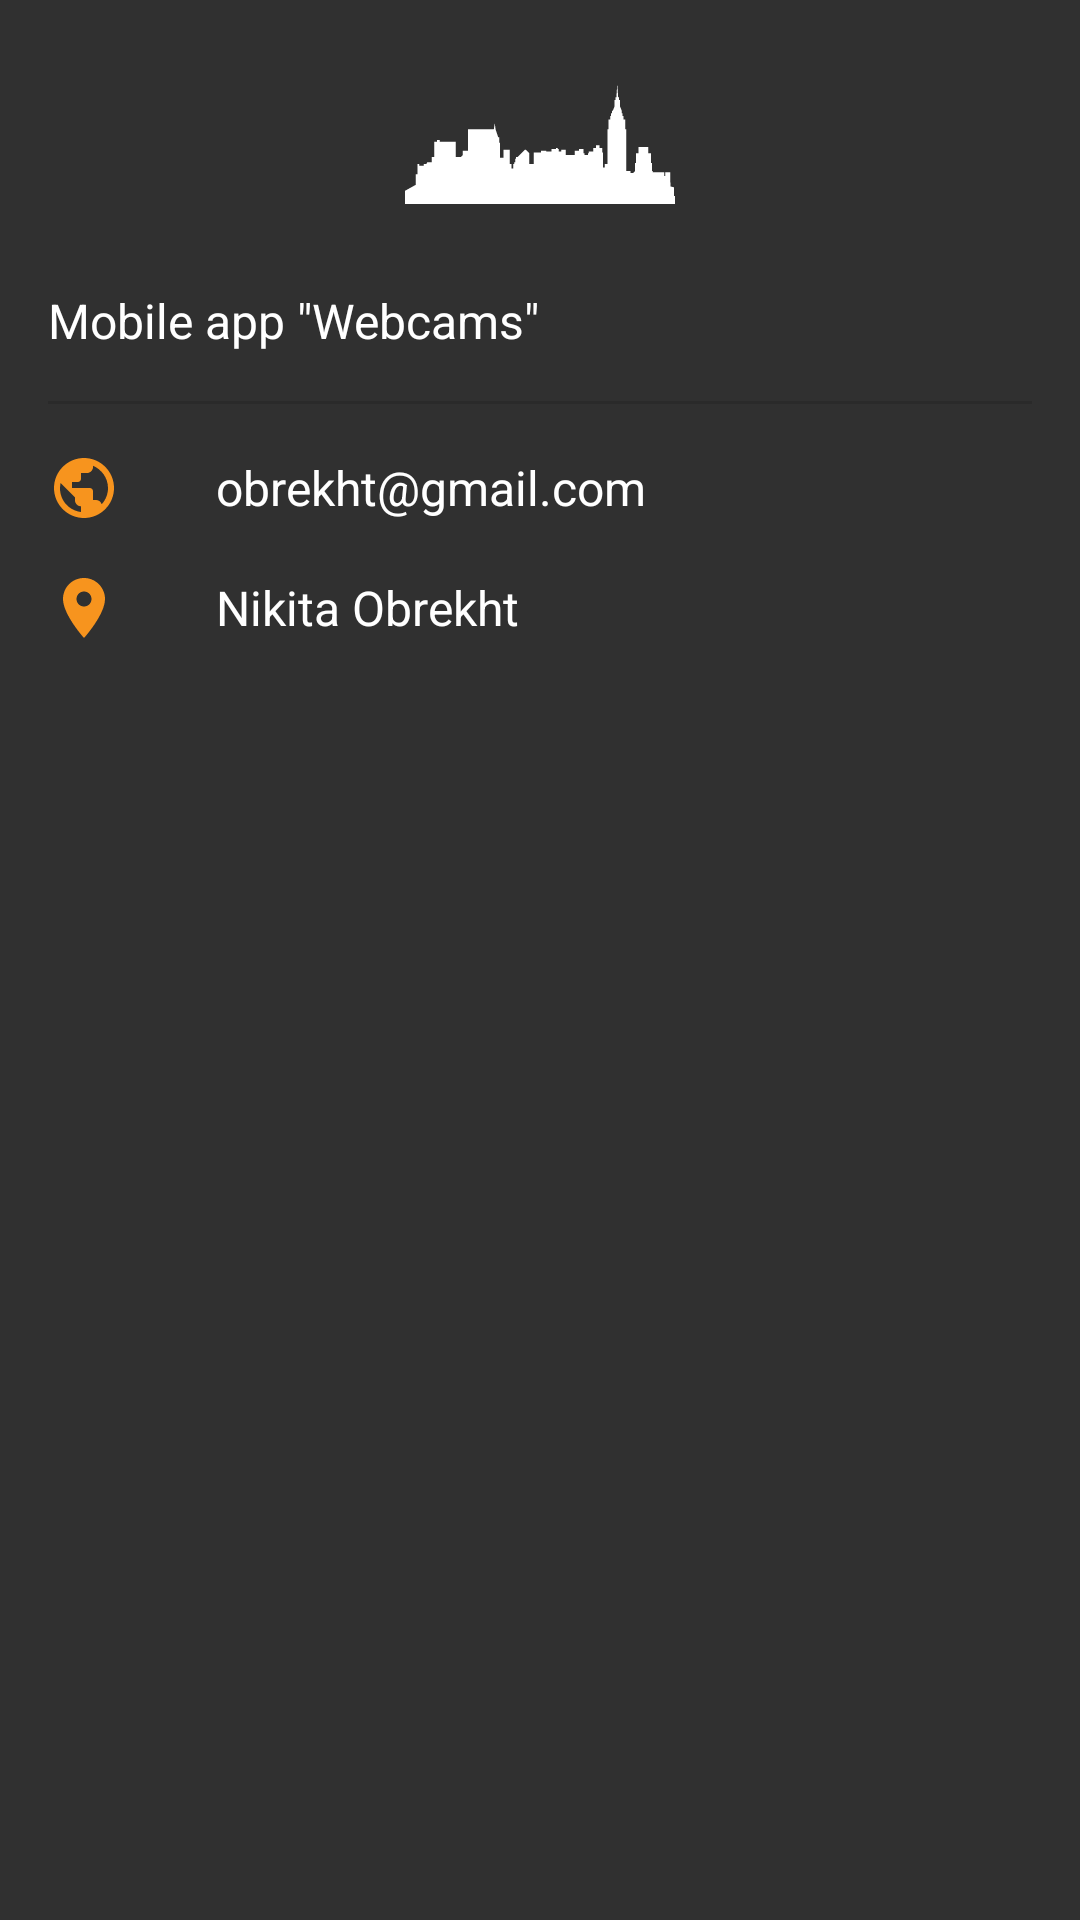

Layout XML and referenced resources for this Android screen:
<!-- AndroidManifest.xml: application theme AppTheme -->
<!-- res/layout/activity_about.xml -->
<?xml version="1.0" encoding="utf-8"?>
<RelativeLayout
    android:id="@+id/activity_about"
    xmlns:android="http://schemas.android.com/apk/res/android"
    xmlns:app="http://schemas.android.com/apk/res-auto"
    xmlns:tools="http://schemas.android.com/tools"
    android:layout_width="match_parent"
    android:layout_height="match_parent"
    android:paddingBottom="@dimen/activity_vertical_margin"
    android:paddingLeft="@dimen/activity_horizontal_margin"
    android:paddingRight="@dimen/activity_horizontal_margin"
    android:paddingTop="28dp"
    tools:context="com.obrekht.onlinecameras.ui.activity.AboutActivity">

    <ImageView
        android:id="@+id/logo"
        android:layout_width="wrap_content"
        android:layout_height="40dp"
        app:srcCompat="@drawable/ic_sky_logo_white"/>

    <TextView
        android:id="@+id/about_text"
        android:layout_width="match_parent"
        android:layout_height="wrap_content"
        android:layout_below="@id/logo"
        android:layout_marginTop="28dp"
        android:text="@string/about_text"
        android:textAppearance="@style/Base.TextAppearance.AppCompat.Subhead"/>

    <View
        android:layout_below="@+id/about_text"
        android:id="@+id/divider"
        android:layout_width="match_parent"
        android:layout_height="1dp"
        android:layout_marginTop="16dp"
        android:background="@color/divider_color"/>

    <LinearLayout
        android:id="@+id/about_email_layout"
        android:orientation="horizontal"
        android:layout_width="match_parent"
        android:layout_height="wrap_content"
        android:layout_below="@id/divider"
        android:layout_marginTop="16dp">

        <ImageView
            android:id="@+id/icon_about_email"
            android:layout_width="24dp"
            android:layout_height="24dp"
            android:tint="@color/colorPrimary"
            app:srcCompat="@drawable/ic_public_24dp"/>

        <TextView
            android:layout_gravity="center_vertical"
            android:id="@+id/about_email"
            android:layout_width="wrap_content"
            android:layout_height="wrap_content"
            android:layout_marginLeft="32dp"
            android:layout_marginStart="32dp"
            android:text="@string/about_email"
            android:textAppearance="@style/Base.TextAppearance.AppCompat.Subhead"/>

    </LinearLayout>

    <LinearLayout
        android:orientation="horizontal"
        android:layout_width="match_parent"
        android:layout_height="wrap_content"
        android:layout_below="@id/about_email_layout"
        android:layout_marginTop="16dp">

        <ImageView
            android:id="@+id/icon_about_name"
            android:layout_width="24dp"
            android:layout_height="24dp"
            android:tint="@color/colorPrimary"
            app:srcCompat="@drawable/ic_location_24dp"/>

        <TextView
            android:layout_gravity="center_vertical"
            android:id="@+id/about_name"
            android:layout_width="wrap_content"
            android:layout_height="wrap_content"
            android:layout_marginLeft="32dp"
            android:layout_marginStart="32dp"
            android:text="@string/about_name"
            android:textAppearance="@style/Base.TextAppearance.AppCompat.Subhead"/>

    </LinearLayout>

</RelativeLayout>
<!-- resources referenced by this layout -->
<resources>
  <color name="colorPrimary">#F7941E</color>
  <color name="divider_color">#1E000000</color>
  <dimen name="activity_horizontal_margin">16dp</dimen>
  <dimen name="activity_vertical_margin">16dp</dimen>
  <!-- drawable ic_location_24dp (drawable) -->
  <vector xmlns:android="http://schemas.android.com/apk/res/android"
          android:width="24dp"
          android:height="24dp"
          android:viewportWidth="24.0"
          android:viewportHeight="24.0">
      <path
          android:fillColor="#FF000000"
          android:pathData="M12,2c-3.9,0 -7,3.1 -7,7c0,5.2 7,13 7,13s7,-7.8 7,-13C19,5.2 15.9,2 12,2zM12,11.5c-1.4,0 -2.5,-1.1 -2.5,-2.5s1.1,-2.5 2.5,-2.5s2.5,1.1 2.5,2.5S13.4,11.5 12,11.5z"/>
  </vector>
  <!-- drawable ic_public_24dp (drawable) -->
  <vector xmlns:android="http://schemas.android.com/apk/res/android"
          android:width="24dp"
          android:height="24dp"
          android:viewportWidth="24.0"
          android:viewportHeight="24.0">
      <path
          android:fillColor="#FF000000"
          android:pathData="M12,2c-5.5,0 -10,4.5 -10,10c0,5.5 4.5,10 10,10s10,-4.5 10,-10C22,6.5 17.5,2 12,2zM11,20c-4,-0.5 -7,-3.8 -7,-7.9c0,-0.6 0.1,-1.2 0.2,-1.8l4.8,4.8v1c0,1.1 0.9,2 2,2L11,20zM17.9,17.4c-0.3,-0.8 -1,-1.4 -1.9,-1.4h-1v-3c0,-0.5 -0.5,-1 -1,-1h-6v-2h2c0.5,0 1,-0.5 1,-1v-2h2c1.1,0 2,-0.9 2,-2v-0.4c2.9,1.2 5,4.1 5,7.4C20,14.1 19.2,16 17.9,17.4z"/>
  </vector>
  <!-- drawable ic_sky_logo_white (drawable) -->
  <vector xmlns:android="http://schemas.android.com/apk/res/android"
          android:width="608dp"
          android:height="270dp"
          android:viewportWidth="608.0"
          android:viewportHeight="270.0">
      <path
          android:fillColor="#FFF"
          android:pathData="M0,240.3l24,-13.3l0,-24l4,0l0,-23l4,0l0,4l10,0l0,-4l6,0l2,-4l10,0l0,-12l6,0l0,-34l6,0l0,-4l6,0l0,4l36,0l0,34l12,0l4,-4l0,-10l12,0l0,-48l58,0l2,-14l2,14l6,18l2,0l0,12l2,0l0,34l4,0l4,0l0,-18l14,0l0,32l4,0l0,10l4,0l0,-10l2,0l0,-4l2,0l0,-8l2,0l0,-4l4,0l16,-16l2,0l8,8l0,24l10,0l0,-26l16,0l0,-4l12,0l0,2l12,0l0,-6l10,0l0,-2l4,0l0,2l2,0l0,6l6,0l0,-4l10,0l0,12l20,0l0,-10l10,0l0,-4l10,0l0,10l2,0l0,4l8,0l0,-4l2,0l0,-4l10,0l0,-8l6,0l0,-6l8,0l0,6l6,0l0,10l2,0l0,34l4,0l0,-8l6,0l0,-78l2,0l0,-22l4,0l0,-8l2,0l0,-6l2,0l0,-6l2,0l4,-10l0,-14l2,0l0,-6l2,0l2,-30l2,30l2,0l0,6l2,0l0,14l4,10l0,6l2,0l0,6l2,0l0,8l4,0l0,22l2,0l0,94l10,0l0,4l6,0l4,-4l0,-18l2,0l0,-22l6,0l0,-14l22,0l0,14l6,0l0,22l2,0l0,18l2,0l0,2.7l26,0.1l0,8l2,0l0,-8l11.3,0l0.4,31.7l8.3,2l0,19.7l2,0l0,17.8l-390,0l-218,0z"/>
  </vector>
  <string name="about_email" translatable="false">obrekht@gmail.com</string>
  <string name="about_name">Nikita Obrekht</string>
  <string name="about_text">Mobile app \"Webcams\"</string>
  <style name="AppTheme" parent="Theme.AppCompat">
          <item name="colorPrimary">@color/colorPrimary</item>
          <item name="colorPrimaryDark">@color/colorPrimaryDark</item>
          <item name="colorAccent">@color/colorAccent</item>
          <item name="actionBarPopupTheme">@style/ThemeOverlay.AppCompat</item>
          <item name="actionBarTheme">@style/ThemeOverlay.AppCompat.Light</item>
      </style>
  <color name="colorPrimaryDark">#ac7615</color>
  <color name="colorAccent">#F7941E</color>
</resources>
